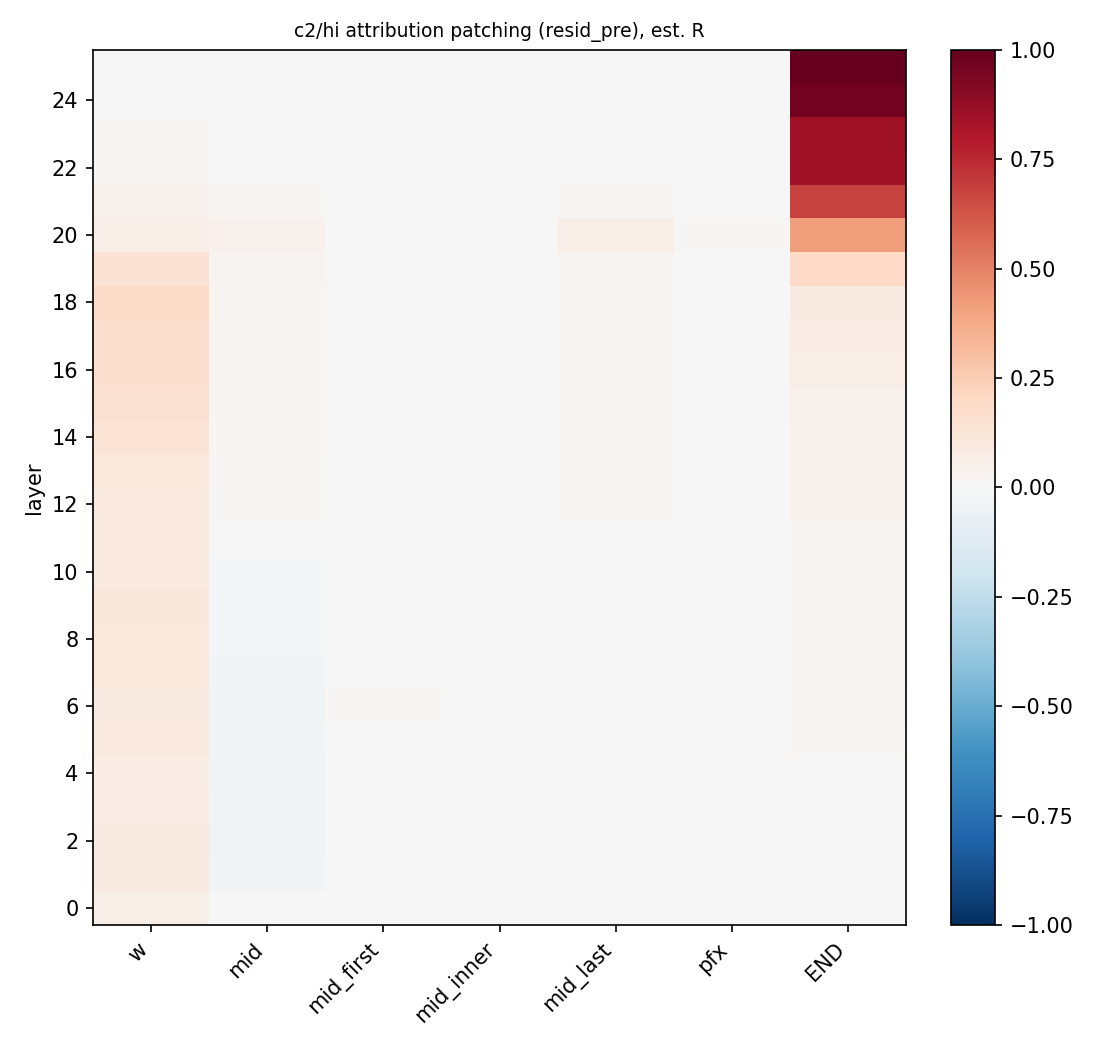

Data behind this chart, as committed beside it:
layer, role, head, R
0, w, , 0.06143
0, mid_first, , 0.0
0, mid_last, , 0.0
0, END, , 0.0
1, w, , 0.09217
1, mid_first, , -0.001202
1, mid_last, , -9.285394695818853e-06
1, END, , 0.0001732
2, w, , 0.08616
2, mid_first, , 0.001766
2, mid_last, , -0.000695
2, END, , 0.001907
3, w, , 0.08134
3, mid_first, , 0.0006172
3, mid_last, , 0.0007172
3, END, , 0.001858
4, w, , 0.07721
4, mid_first, , 0.001124
4, mid_last, , 0.001126
4, END, , 0.001694
5, w, , 0.09405
5, mid_first, , 0.005313
5, mid_last, , -0.001877
5, END, , 0.008968
6, w, , 0.09363
6, mid_first, , 0.01147
6, mid_last, , -0.0002705
6, END, , 0.01714
7, w, , 0.1063
7, mid_first, , 0.005739
7, mid_last, , 0.002276
7, END, , 0.02404
8, w, , 0.1092
8, mid_first, , 0.005611
8, mid_last, , 0.001405
8, END, , 0.0275
9, w, , 0.1138
9, mid_first, , 0.005349
9, mid_last, , 0.001256
9, END, , 0.02522
10, w, , 0.1013
10, mid_first, , 0.006532
10, mid_last, , 0.003913
10, END, , 0.02847
11, w, , 0.0993
11, mid_first, , 0.007483
11, mid_last, , 0.007738
11, END, , 0.03115
12, w, , 0.101
12, mid_first, , 0.006896
12, mid_last, , 0.009883
12, END, , 0.03554
13, w, , 0.102
13, mid_first, , 0.006395
13, mid_last, , 0.009193
13, END, , 0.03655
14, w, , 0.133
14, mid_first, , 0.006826
14, mid_last, , 0.01059
14, END, , 0.03882
... 122 more rows
